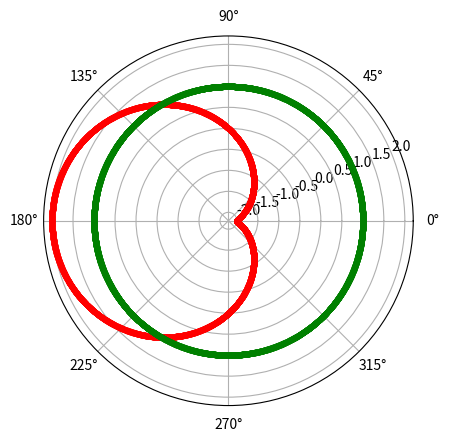

Here is the Python script that generated this plot: (Note: this script raises an exception after producing the figure.)
import numpy as np
import matplotlib.pyplot as plt
plt.axes(projection = 'polar')

rads = np.arange(0, 2*np.pi, 0.001)

r1 = -2*np.cos(rads)
r2 = 1

plt.polar(rads, r1, 'r.')
for rad in rads:
    plt.polar(rad, r2, 'g.')

plt.fill_between(rads, r1, r2, where = [rads > 2*np.pi/3 and rads < 4*np.pi/3 for rad in rads])

plt.show()
